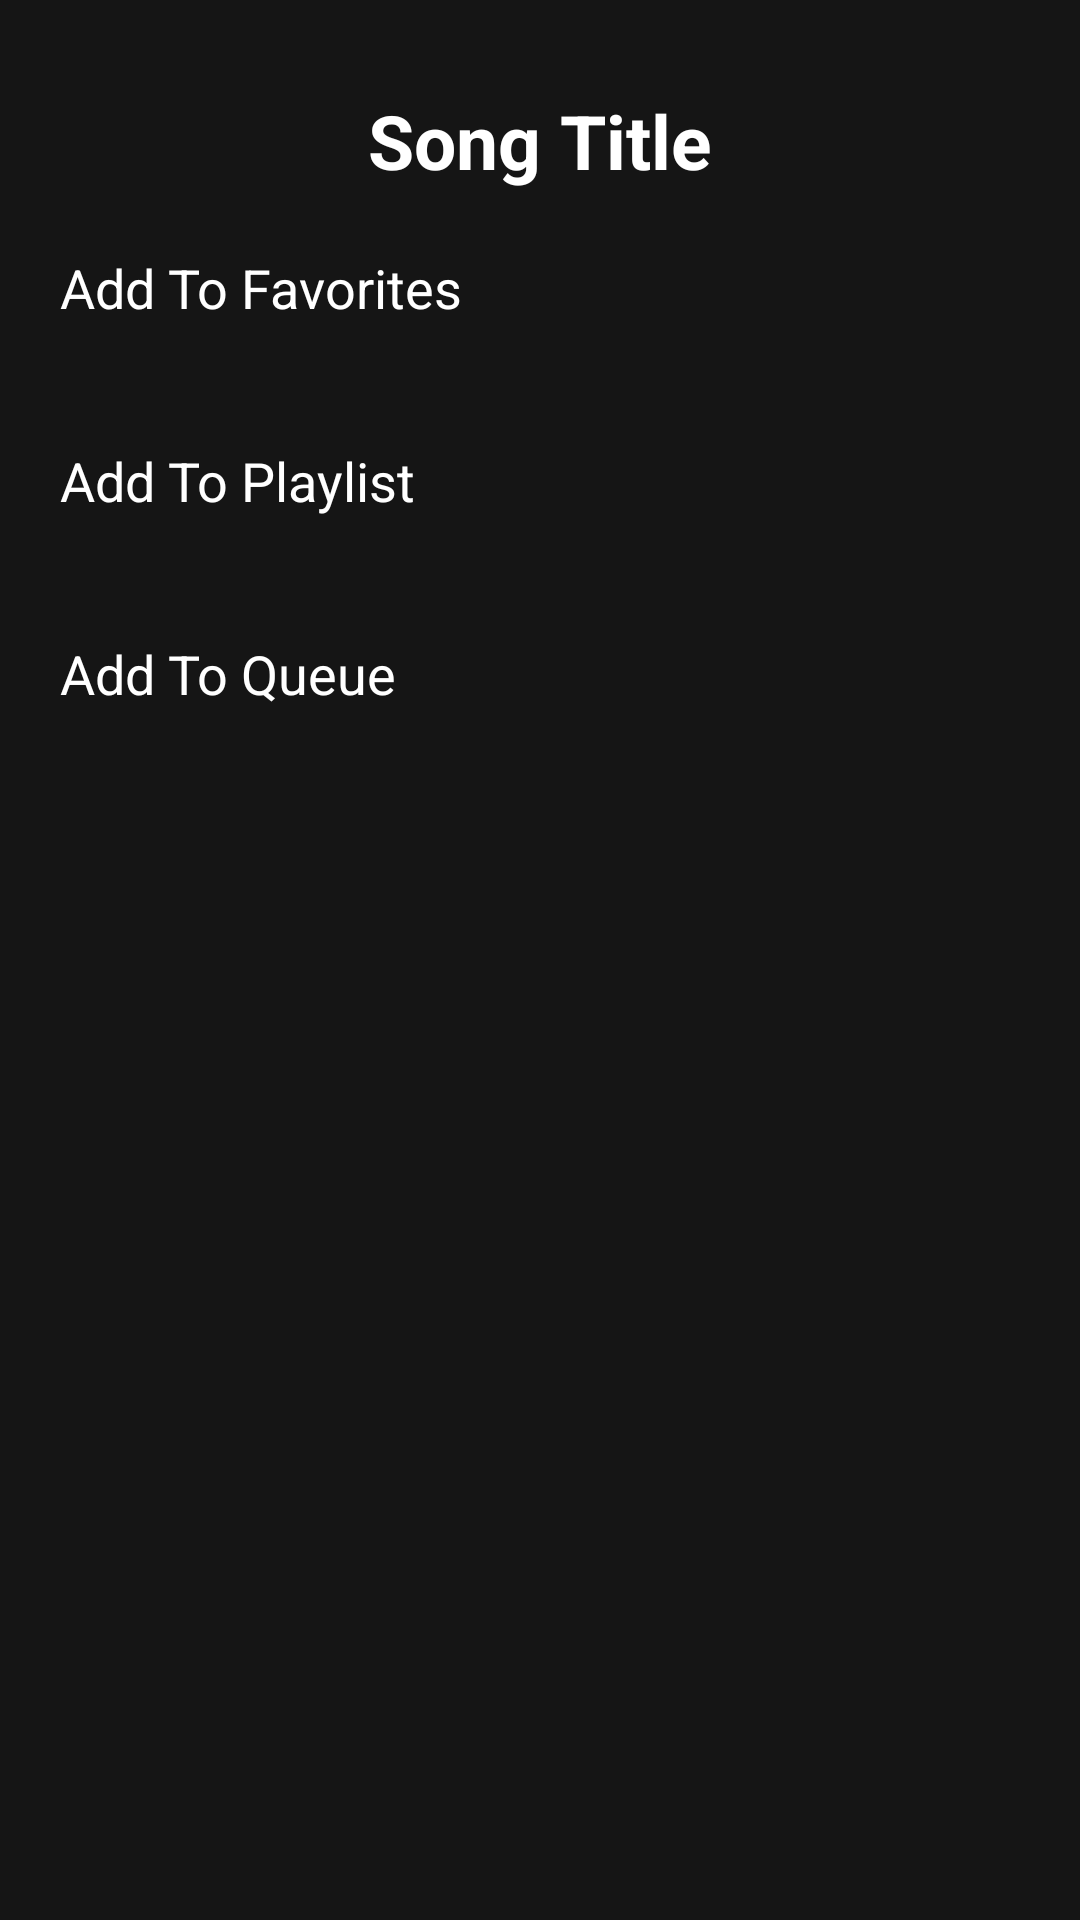

Produce the Android XML layout that renders to this screen, including the resource entries it uses.
<!-- AndroidManifest.xml: application theme Theme.Music10 -->
<!-- res/layout/fragment_dots_dialog.xml -->
<?xml version="1.0" encoding="utf-8"?>
<RelativeLayout xmlns:android="http://schemas.android.com/apk/res/android"
    xmlns:tools="http://schemas.android.com/tools"
    android:layout_width="match_parent"
    android:layout_height="match_parent"
    android:background="@color/black"
    tools:context=".Fragments.BottomDialog.DotsDialogFragment"
    android:backgroundTint="@color/bottom_dialog">

    <LinearLayout
        android:layout_width="match_parent"
        android:layout_height="wrap_content"
        android:orientation="vertical">

        <TextView
            android:id="@+id/btm_dialog_track_name"
            android:layout_width="match_parent"
            android:layout_height="match_parent"
            android:text="Song Title"
            android:textStyle="bold"
            android:textSize="25sp"
            android:gravity="center"
            android:layout_marginTop="30dp"
            android:textColor="@color/white"
            android:paddingLeft="20dp"
            android:paddingRight="20dp"/>

        <FrameLayout
            android:layout_width="match_parent"
            android:layout_height="wrap_content"
            android:foreground="@drawable/ripple_effect"
            android:clickable="true">

            <TextView
                android:id="@+id/btm_dialog_add_favorite"
                android:layout_width="match_parent"
                android:layout_height="wrap_content"
                android:text="Add To Favorites"
                android:padding="20dp"
                android:textColor="@color/white"
                android:foreground="@drawable/ripple_effect"
                android:textSize="18sp"/>

        </FrameLayout>

        <FrameLayout
            android:layout_width="match_parent"
            android:layout_height="wrap_content"
            android:foreground="@drawable/ripple_effect"
            android:clickable="true">

            <TextView
                android:id="@+id/btm_dialog_add_playlist"
                android:layout_width="match_parent"
                android:layout_height="wrap_content"
                android:foreground="@drawable/ripple_effect"
                android:text="Add To Playlist"
                android:padding="20dp"
                android:textColor="@color/white"
                android:textSize="18sp"/>

        </FrameLayout>

        <FrameLayout
            android:layout_width="match_parent"
            android:layout_height="wrap_content"
            android:foreground="@drawable/ripple_effect"
            android:clickable="true">

            <TextView
                android:id="@+id/btm_dialog_add_queue"
                android:layout_width="match_parent"
                android:layout_height="wrap_content"
                android:text="Add To Queue"
                android:foreground="@drawable/ripple_effect"
                android:padding="20dp"
                android:layout_marginBottom="30dp"
                android:textColor="@color/white"
                android:textSize="18sp"/>

        </FrameLayout>

    </LinearLayout>

</RelativeLayout>
<!-- resources referenced by this layout -->
<resources>
  <color name="black">#FF000000</color>
  <color name="bottom_dialog">#151515</color>
  <color name="white">#FFFFFFFF</color>
  <!-- drawable ripple_effect (drawable) -->
  <ripple xmlns:android="http://schemas.android.com/apk/res/android"
      android:color="#808080"> 
  
      
      <item android:id="@android:id/mask">
          <shape android:shape="rectangle">
              <solid android:color="@color/grey" /> 
              <corners android:radius="5dp" /> 
          </shape>
      </item>
  
  </ripple>
  <style name="Theme.Music10" parent="Base.Theme.Music10" />
  <color name="grey">#808080</color>
  <style name="Base.Theme.Music10" parent="Theme.Material3.DayNight.NoActionBar">
          
          
      </style>
</resources>
